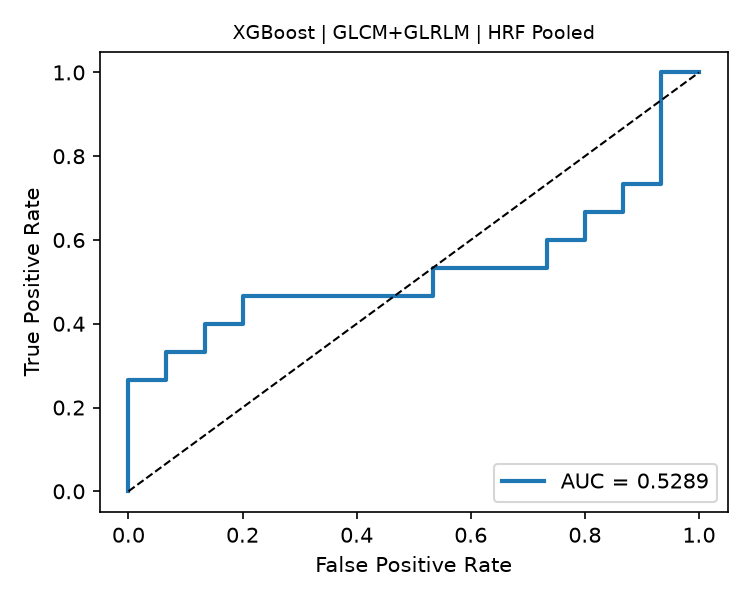

Data behind this chart, as committed beside it:
fpr, tpr, threshold
0.0, 0.0, inf
0.0, 0.06667, 0.9486
0.0, 0.2667, 0.9342
0.06667, 0.2667, 0.9307
0.06667, 0.3333, 0.9275
0.1333, 0.3333, 0.9275
0.1333, 0.4, 0.9168
0.2, 0.4, 0.9158
0.2, 0.4667, 0.8902
0.5333, 0.4667, 0.8622
0.5333, 0.5333, 0.8564
0.7333, 0.5333, 0.8435
0.7333, 0.6, 0.8382
0.8, 0.6, 0.8333
0.8, 0.6667, 0.8291
0.8667, 0.6667, 0.8259
0.8667, 0.7333, 0.8241
0.9333, 0.7333, 0.8007
0.9333, 1.0, 0.77
1.0, 1.0, 0.5701
